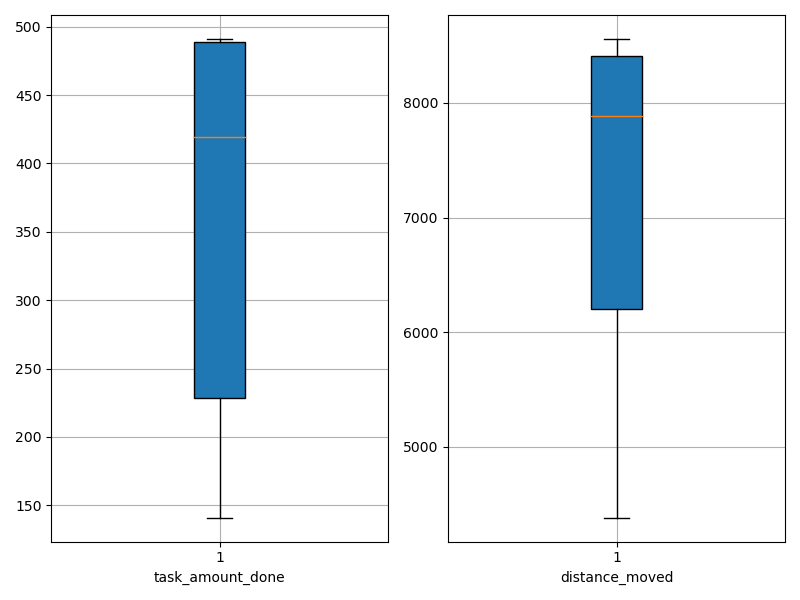

Data behind this chart, as committed beside it:
agent_id, task_amount_done, distance_moved
0, 489.0, 8559
1, 489.0, 8463
2, 210.0, 6075
3, 491.0, 8244
4, 419.0, 8183
5, 141.0, 4380
6, 420.0, 7586
7, 280.0, 6562
8, 490.0, 8466
9, 211.0, 4866
